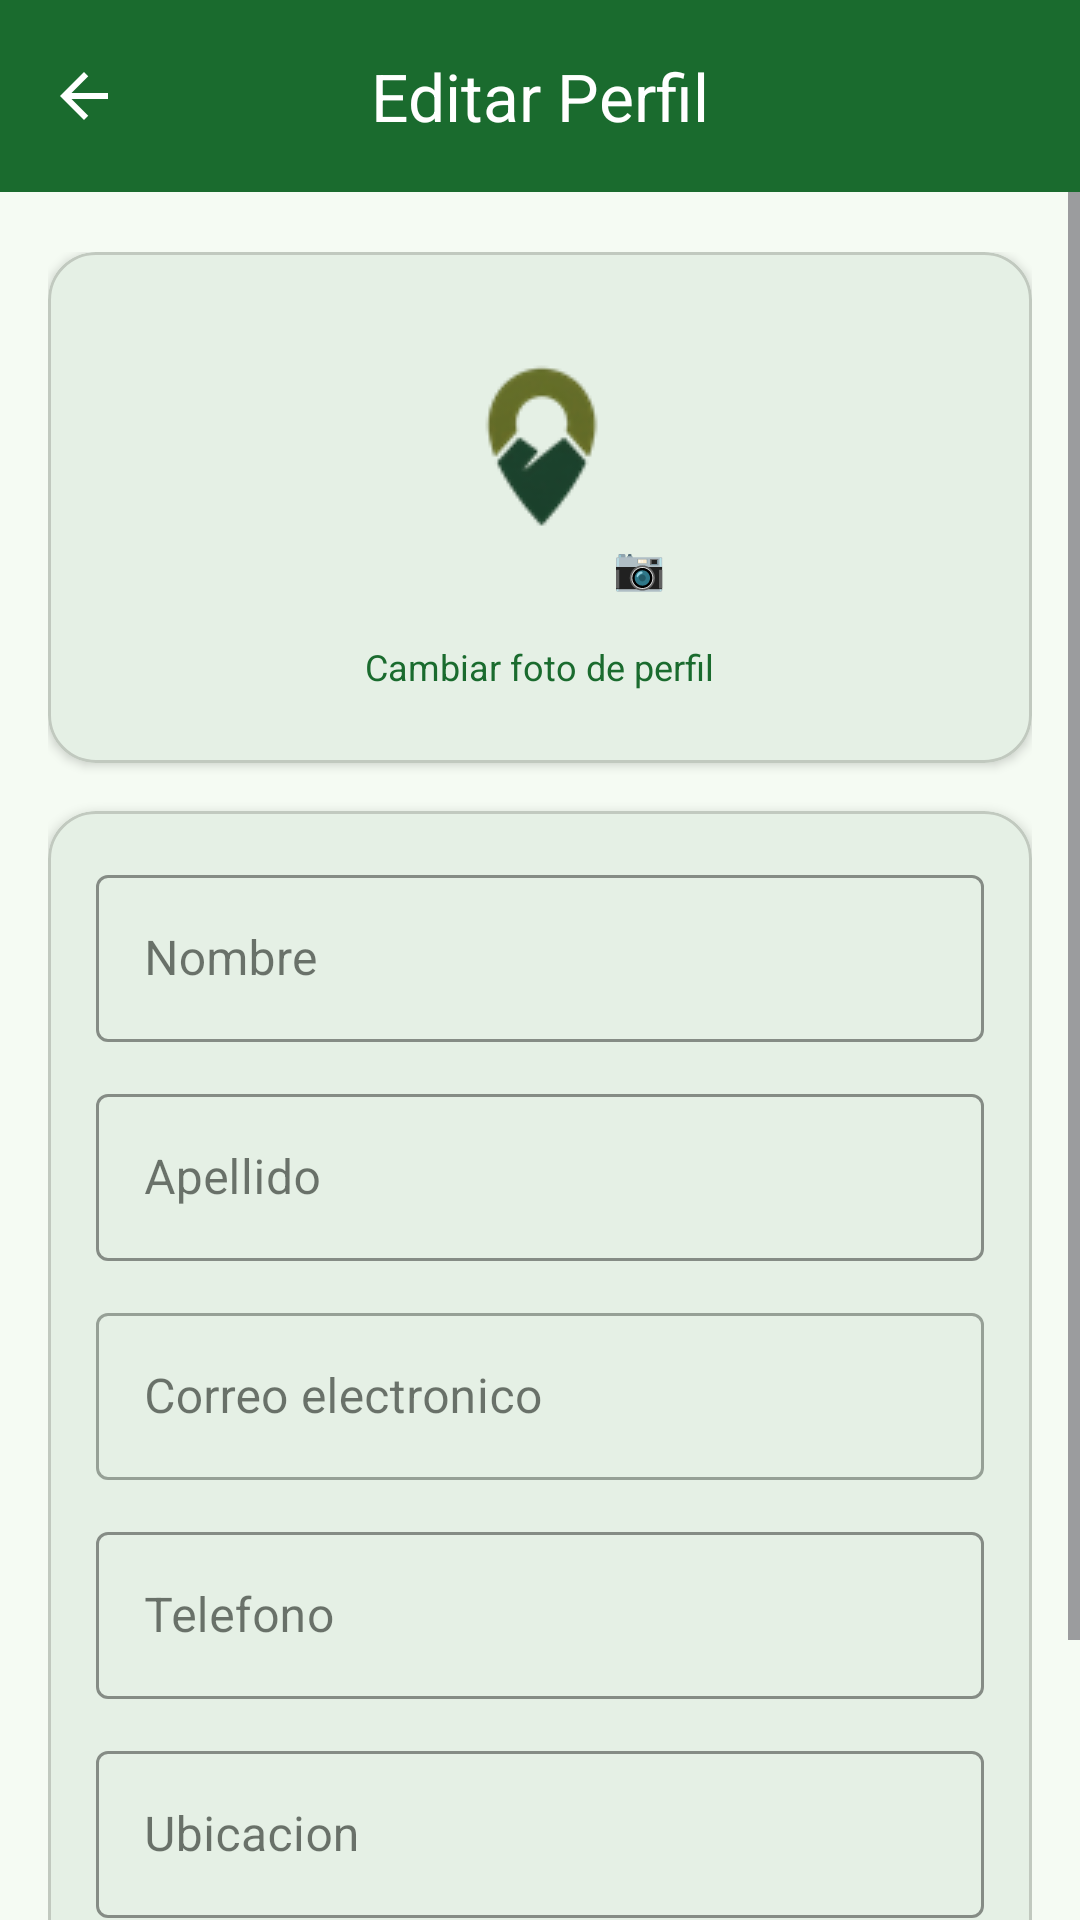

Write the Android layout XML for this screen, with the resource values it uses.
<!-- AndroidManifest.xml: application theme Theme.Guander -->
<!-- res/layout/activity_edit_profile.xml -->
<?xml version="1.0" encoding="utf-8"?>
<LinearLayout xmlns:android="http://schemas.android.com/apk/res/android"
    xmlns:app="http://schemas.android.com/apk/res-auto"
    android:layout_width="match_parent"
    android:layout_height="match_parent"
    android:orientation="vertical"
    android:background="?android:attr/colorBackground">

    
    <com.google.android.material.appbar.AppBarLayout
        android:layout_width="match_parent"
        android:layout_height="wrap_content"
        android:fitsSystemWindows="true"
        android:background="@color/appbar_green">

        <com.google.android.material.appbar.MaterialToolbar
            android:id="@+id/btn_back"
            android:layout_width="match_parent"
            android:layout_height="?attr/actionBarSize"
            app:navigationIcon="@drawable/ic_arrow_back"
            app:navigationIconTint="?attr/colorOnPrimary"
            app:title="Editar Perfil"
            app:titleTextColor="?attr/colorOnPrimary"
            app:titleCentered="true" />
    </com.google.android.material.appbar.AppBarLayout>

    <ScrollView
        android:layout_width="match_parent"
        android:layout_height="match_parent">

        <LinearLayout
            android:layout_width="match_parent"
            android:layout_height="wrap_content"
            android:orientation="vertical"
            android:paddingStart="16dp"
            android:paddingEnd="16dp"
            android:paddingTop="20dp"
            android:paddingBottom="24dp">

            
            <com.google.android.material.card.MaterialCardView
                android:layout_width="match_parent"
                android:layout_height="wrap_content"
                android:layout_marginBottom="16dp"
                app:cardBackgroundColor="?attr/colorSurface"
                app:cardCornerRadius="16dp"
                app:cardElevation="2dp">

                <LinearLayout
                    android:layout_width="match_parent"
                    android:layout_height="wrap_content"
                    android:gravity="center"
                    android:orientation="vertical"
                    android:padding="24dp">

                    <FrameLayout
                        android:layout_width="96dp"
                        android:layout_height="96dp">
                        <com.google.android.material.imageview.ShapeableImageView
                            android:id="@+id/iv_edit_avatar"
                            android:layout_width="96dp"
                            android:layout_height="96dp"
                            android:scaleType="centerCrop"
                            android:src="@mipmap/ic_launcher"
                            app:shapeAppearanceOverlay="@style/CircleImageStyle" />
                        <TextView
                            android:id="@+id/btn_edit_photo"
                            android:layout_width="30dp"
                            android:layout_height="30dp"
                            android:layout_gravity="bottom|end"
                            android:background="@drawable/shape_camera_badge"
                            android:gravity="center"
                            android:text="📷"
                            android:textSize="14sp" />
                    </FrameLayout>

                    <TextView
                        android:layout_width="wrap_content"
                        android:layout_height="wrap_content"
                        android:layout_marginTop="10dp"
                        android:text="Cambiar foto de perfil"
                        android:textSize="12sp"
                        android:textColor="@color/green_primary" />

                    <ProgressBar
                        android:id="@+id/pb_edit_upload"
                        android:layout_width="24dp"
                        android:layout_height="24dp"
                        android:layout_marginTop="6dp"
                        android:visibility="gone" />
                </LinearLayout>
            </com.google.android.material.card.MaterialCardView>

            
            <com.google.android.material.card.MaterialCardView
                android:layout_width="match_parent"
                android:layout_height="wrap_content"
                app:cardBackgroundColor="?attr/colorSurface"
                app:cardCornerRadius="16dp"
                app:cardElevation="2dp">

                <LinearLayout
                    android:layout_width="match_parent"
                    android:layout_height="wrap_content"
                    android:orientation="vertical"
                    android:padding="16dp">

                    <com.google.android.material.textfield.TextInputLayout
                        android:layout_width="match_parent"
                        android:layout_height="wrap_content"
                        android:hint="Nombre"
                        android:layout_marginBottom="12dp"
                        app:hintTextColor="@color/green_primary"
                        app:boxStrokeColor="@color/green_primary"
                        style="@style/Widget.MaterialComponents.TextInputLayout.OutlinedBox">
                        <com.google.android.material.textfield.TextInputEditText
                            android:id="@+id/et_name"
                            android:layout_width="match_parent"
                            android:layout_height="wrap_content"
                            android:textColor="?attr/colorOnSurface"
                            android:inputType="textPersonName" />
                    </com.google.android.material.textfield.TextInputLayout>

                    <com.google.android.material.textfield.TextInputLayout
                        android:layout_width="match_parent"
                        android:layout_height="wrap_content"
                        android:hint="Apellido"
                        android:layout_marginBottom="12dp"
                        app:hintTextColor="@color/green_primary"
                        app:boxStrokeColor="@color/green_primary"
                        style="@style/Widget.MaterialComponents.TextInputLayout.OutlinedBox">
                        <com.google.android.material.textfield.TextInputEditText
                            android:id="@+id/et_lastname"
                            android:layout_width="match_parent"
                            android:layout_height="wrap_content"
                            android:textColor="?attr/colorOnSurface"
                            android:inputType="textPersonName" />
                    </com.google.android.material.textfield.TextInputLayout>

                    <com.google.android.material.textfield.TextInputLayout
                        android:layout_width="match_parent"
                        android:layout_height="wrap_content"
                        android:hint="Correo electronico"
                        android:layout_marginBottom="12dp"
                        app:hintTextColor="@color/text_secondary"
                        style="@style/Widget.MaterialComponents.TextInputLayout.OutlinedBox">
                        <com.google.android.material.textfield.TextInputEditText
                            android:id="@+id/et_email"
                            android:layout_width="match_parent"
                            android:layout_height="wrap_content"
                            android:textColor="@color/text_secondary"
                            android:inputType="textEmailAddress"
                            android:enabled="false" />
                    </com.google.android.material.textfield.TextInputLayout>

                    <com.google.android.material.textfield.TextInputLayout
                        android:layout_width="match_parent"
                        android:layout_height="wrap_content"
                        android:hint="Telefono"
                        android:layout_marginBottom="12dp"
                        app:hintTextColor="@color/green_primary"
                        app:boxStrokeColor="@color/green_primary"
                        style="@style/Widget.MaterialComponents.TextInputLayout.OutlinedBox">
                        <com.google.android.material.textfield.TextInputEditText
                            android:id="@+id/et_tel"
                            android:layout_width="match_parent"
                            android:layout_height="wrap_content"
                            android:textColor="?attr/colorOnSurface"
                            android:inputType="phone" />
                    </com.google.android.material.textfield.TextInputLayout>

                    <com.google.android.material.textfield.TextInputLayout
                        android:layout_width="match_parent"
                        android:layout_height="wrap_content"
                        android:hint="Ubicacion"
                        android:layout_marginBottom="20dp"
                        app:hintTextColor="@color/green_primary"
                        app:boxStrokeColor="@color/green_primary"
                        style="@style/Widget.MaterialComponents.TextInputLayout.OutlinedBox">
                        <com.google.android.material.textfield.TextInputEditText
                            android:id="@+id/et_address"
                            android:layout_width="match_parent"
                            android:layout_height="wrap_content"
                            android:textColor="?attr/colorOnSurface"
                            android:inputType="textPostalAddress" />
                    </com.google.android.material.textfield.TextInputLayout>

                    <com.google.android.material.button.MaterialButton
                        android:id="@+id/btn_save"
                        android:layout_width="match_parent"
                        android:layout_height="52dp"
                        android:text="Guardar cambios"
                        android:textStyle="bold"
                        app:backgroundTint="@color/green_primary"
                        app:cornerRadius="12dp" />

                    <ProgressBar
                        android:id="@+id/pb_saving"
                        android:layout_width="wrap_content"
                        android:layout_height="wrap_content"
                        android:layout_gravity="center"
                        android:layout_marginTop="8dp"
                        android:visibility="gone" />
                </LinearLayout>
            </com.google.android.material.card.MaterialCardView>
        </LinearLayout>
    </ScrollView>
</LinearLayout>
<!-- resources referenced by this layout -->
<resources>
  <color name="appbar_green">#1A6B2E</color>
  <color name="green_primary">@color/md_theme_primary</color>
  <color name="text_secondary">@color/md_theme_on_surface_variant</color>
  <!-- drawable ic_arrow_back (drawable) -->
  ﻿<vector xmlns:android="http://schemas.android.com/apk/res/android"
      android:width="24dp"
      android:height="24dp"
      android:viewportWidth="24"
      android:viewportHeight="24">
      <path
          android:fillColor="@android:color/black"
          android:pathData="M20,11H7.83l5.59,-5.59L12,4l-8,8 8,8 1.41,-1.41L7.83,13H20v-2z" />
  </vector>
  <style name="CircleImageStyle" parent="">
          <item name="cornerFamily">rounded</item>
          <item name="cornerSize">50%</item>
      </style>
  <style name="Theme.Guander" parent="Base.Theme.Guander" />
  <color name="md_theme_primary">#1A6B2E</color>
  <color name="md_theme_on_surface_variant">#414941</color>
  <color name="md_theme_on_primary">#FFFFFF</color>
  <color name="md_theme_primary_container">#A8F5B4</color>
  <color name="md_theme_on_primary_container">#002109</color>
  <color name="md_theme_secondary">#516350</color>
  <color name="md_theme_on_secondary">#FFFFFF</color>
  <color name="md_theme_secondary_container">#D3E8D0</color>
  <color name="md_theme_on_secondary_container">#0E1F0F</color>
  <color name="md_theme_tertiary">#39656C</color>
  <color name="md_theme_on_tertiary">#FFFFFF</color>
  <color name="md_theme_tertiary_container">#BCEBF2</color>
  <color name="md_theme_on_tertiary_container">#001F24</color>
  <color name="md_theme_error">#BA1A1A</color>
  <color name="md_theme_on_error">#FFFFFF</color>
  <color name="md_theme_error_container">#FFDAD6</color>
  <color name="md_theme_on_error_container">#410002</color>
  <color name="md_theme_background">#F5FBF3</color>
  <color name="md_theme_on_background">#161D16</color>
  <color name="md_theme_surface">#F5FBF3</color>
  <color name="md_theme_on_surface">#161D16</color>
  <color name="md_theme_surface_variant">#DDE5DA</color>
  <color name="md_theme_outline">#717971</color>
  <color name="md_theme_outline_variant">#C1C9BF</color>
</resources>
